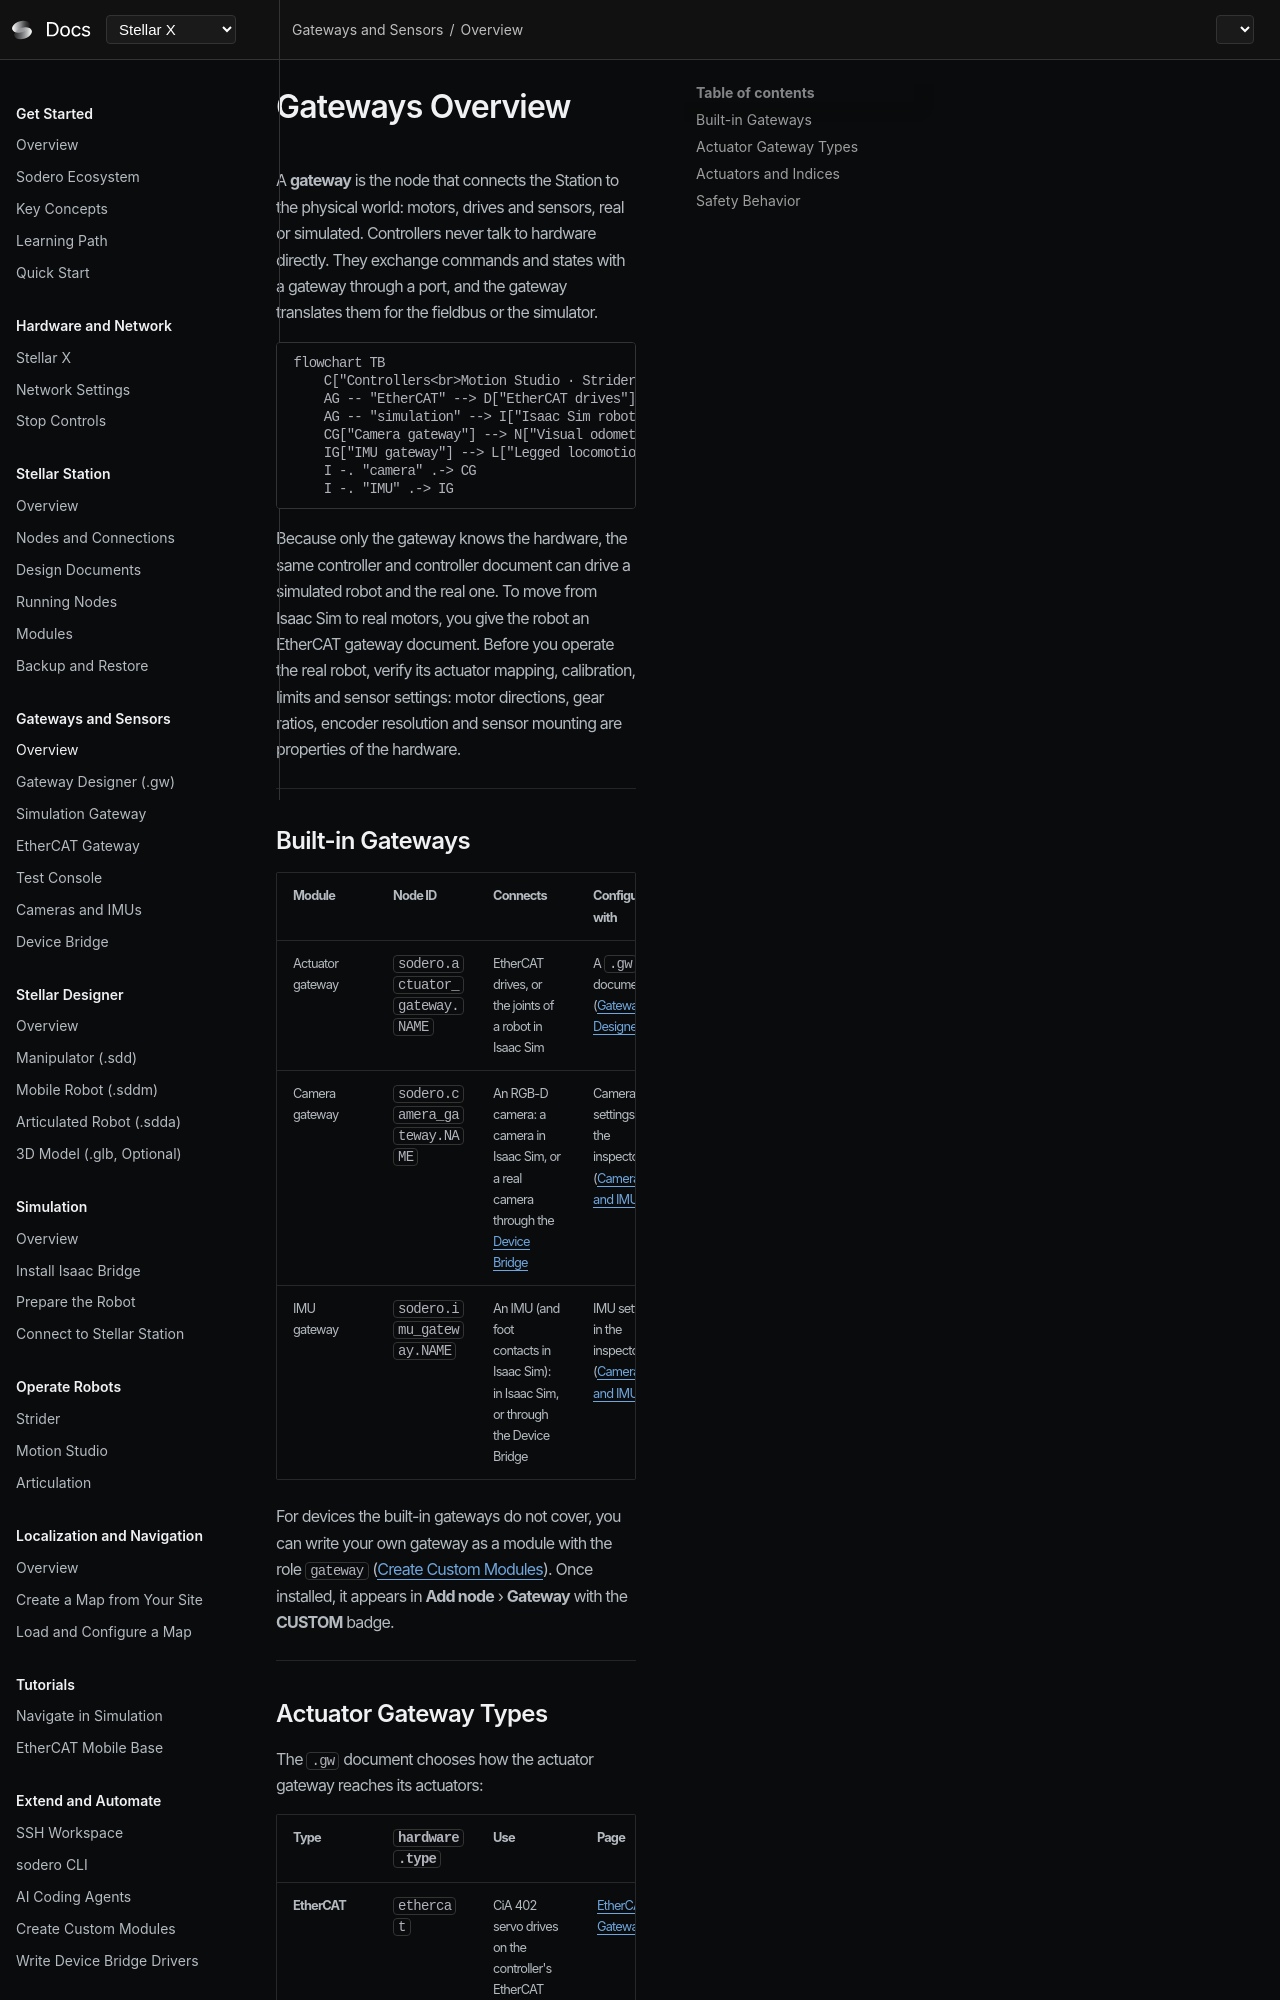

repository: Sodero-labs/docs · page: stellar-x/v2.0.0/gateways/overview/index.html · generator: mkdocs

# Gateways Overview

A **gateway** is the node that connects the Station to the physical world: motors, drives and sensors, real or simulated. Controllers never talk to hardware directly. They exchange commands and states with a gateway through a port, and the gateway translates them for the fieldbus or the simulator.

```mermaid
flowchart TB
    C["Controllers<br>Motion Studio · Strider · Articulation"] -- servo_link --> AG["Actuator gateway"]
    AG -- "EtherCAT" --> D["EtherCAT drives"]
    AG -- "simulation" --> I["Isaac Sim robot"]
    CG["Camera gateway"] --> N["Visual odometry · Localizer"]
    IG["IMU gateway"] --> L["Legged locomotion · Visual odometry"]
    I -. "camera" .-> CG
    I -. "IMU" .-> IG
```

Because only the gateway knows the hardware, the same controller and controller document can drive a simulated robot and the real one. To move from Isaac Sim to real motors, you give the robot an EtherCAT gateway document. Before you operate the real robot, verify its actuator mapping, calibration, limits and sensor settings: motor directions, gear ratios, encoder resolution and sensor mounting are properties of the hardware.

---

## Built-in Gateways

| Module | Node ID | Connects | Configured with |
| :--- | :--- | :--- | :--- |
| Actuator gateway | `rc.actuator_gateway.NAME` | EtherCAT drives, or the joints of a robot in Isaac Sim | A `.gw` document ([Gateway Designer](../gateway_designer/index.md)) |
| Camera gateway | `rc.camera_gateway.NAME` | An RGB-D camera: a camera in Isaac Sim, or a real camera through the [Device Bridge](../device_bridge/index.md) | Camera settings in the inspector ([Sensors and Cameras](../sensors_and_cameras/index.md)) |
| IMU gateway | `rc.imu_gateway.NAME` | An IMU (and foot contacts in Isaac Sim): in Isaac Sim, or through the Device Bridge | IMU settings in the inspector ([Sensors and Cameras](../sensors_and_cameras/index.md#2-imu-gateway)) |

For devices the built-in gateways do not cover, you can write your own gateway as a module with the role `gateway` ([Create Custom Modules](../../extend/custom_modules/index.md)). Once installed, it appears in **Add node** › **Gateway** with the **CUSTOM** badge.

---
